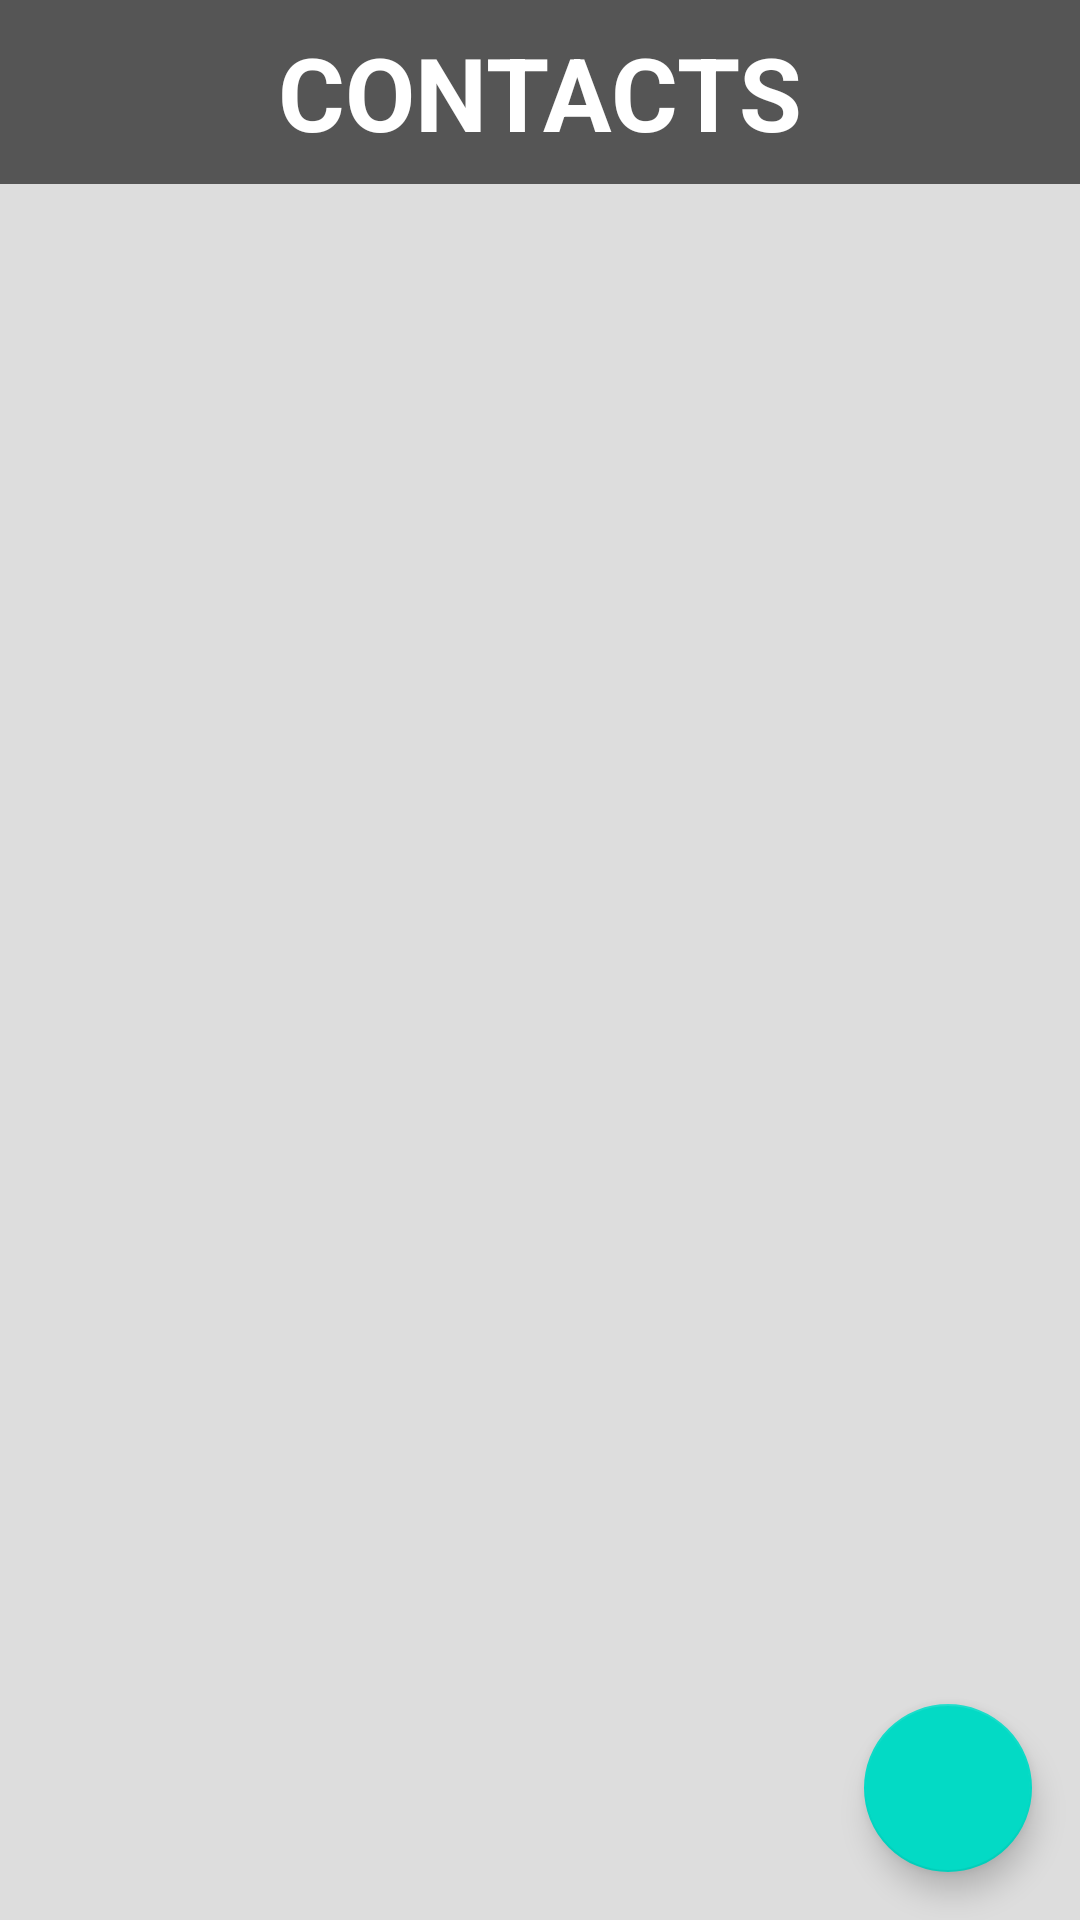

Android layout source for this screen:
<!-- AndroidManifest.xml: application theme Theme.Contact -->
<!-- res/layout/activity_main.xml -->
<?xml version="1.0" encoding="utf-8"?>
<androidx.constraintlayout.widget.ConstraintLayout xmlns:android="http://schemas.android.com/apk/res/android"
    xmlns:app="http://schemas.android.com/apk/res-auto"
    xmlns:tools="http://schemas.android.com/tools"
    android:layout_width="match_parent"
    android:layout_height="match_parent"
    tools:context=".MainActivity">


    <TextView
        android:id="@+id/textView6"
        android:layout_width="fill_parent"
        android:layout_height="wrap_content"
        android:background="#555555"
        android:gravity="center"
        android:padding="8dp"
        android:text="contacts"
        android:textAllCaps="true"
        android:textColor="@color/white"
        android:textSize="34sp"
        android:textStyle="bold"
        app:layout_constraintEnd_toEndOf="parent"
        app:layout_constraintStart_toStartOf="parent"
        app:layout_constraintTop_toTopOf="parent" />

    <androidx.recyclerview.widget.RecyclerView
        android:id="@+id/recyclerView"
        android:layout_width="0dp"
        android:layout_height="0dp"
        android:background="#dddddd"
        app:layout_constraintBottom_toBottomOf="parent"
        app:layout_constraintEnd_toEndOf="parent"
        app:layout_constraintStart_toStartOf="parent"
        app:layout_constraintTop_toBottomOf="@+id/textView6"
        tools:ignore="MissingConstraints">

    </androidx.recyclerview.widget.RecyclerView>

    <com.google.android.material.floatingactionbutton.FloatingActionButton
        android:id="@+id/add_contact"
        android:layout_width="wrap_content"
        android:layout_height="wrap_content"
        android:layout_gravity="end|bottom"
        android:layout_marginEnd="16dp"
        android:layout_marginRight="16dp"
        android:layout_marginBottom="16dp"
        android:clickable="true"
        android:contentDescription="add_contact"
        app:layout_constraintBottom_toBottomOf="parent"
        app:layout_constraintEnd_toEndOf="parent"
        app:srcCompat="@drawable/add_contact"
        tools:ignore="MissingConstraints"
        android:focusable="true" />

</androidx.constraintlayout.widget.ConstraintLayout>
<!-- resources referenced by this layout -->
<resources>
  <style name="Theme.Contact" parent="Theme.MaterialComponents.DayNight.DarkActionBar">
          
          <item name="colorPrimary">@color/purple_500</item>
          <item name="colorPrimaryVariant">@color/purple_700</item>
          <item name="colorOnPrimary">@color/white</item>
          
          <item name="colorSecondary">@color/teal_200</item>
          <item name="colorSecondaryVariant">@color/teal_700</item>
          <item name="colorOnSecondary">@color/black</item>
          
          <item name="android:statusBarColor" tools:targetApi="21">?attr/colorPrimaryVariant</item>
          
      </style>
  <!-- not gathered from this repository: default colours our renderer supplied (Android Studio template values) -->
  <color name="purple_500">#FF6200EE</color>
  <color name="purple_700">#FF3700B3</color>
  <color name="teal_200">#FF03DAC5</color>
  <color name="teal_700">#FF018786</color>
  <color name="black">#FF000000</color>
  <color name="white">#FFFFFFFF</color>
</resources>
